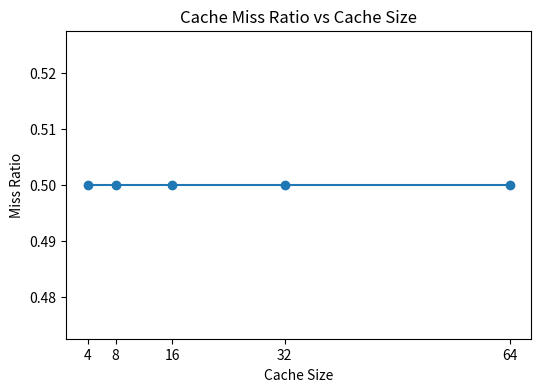

The script that saved this image:
import matplotlib.pyplot as plt

# Data
cache_size = [4, 8, 16, 32, 64]
miss_ratio = [0.5, 0.5, 0.5, 0.5, 0.5]

# Create the plot
fig, ax = plt.subplots(figsize=(6, 4))
ax.plot(cache_size, miss_ratio, marker='o')

# Set the title and axis labels
ax.set_title('Cache Miss Ratio vs Cache Size')
ax.set_xlabel('Cache Size')
ax.set_ylabel('Miss Ratio')

# Set x-axis tick locations and labels
ax.set_xticks(cache_size)
ax.set_xticklabels(cache_size)

# Show the plot
plt.show()
